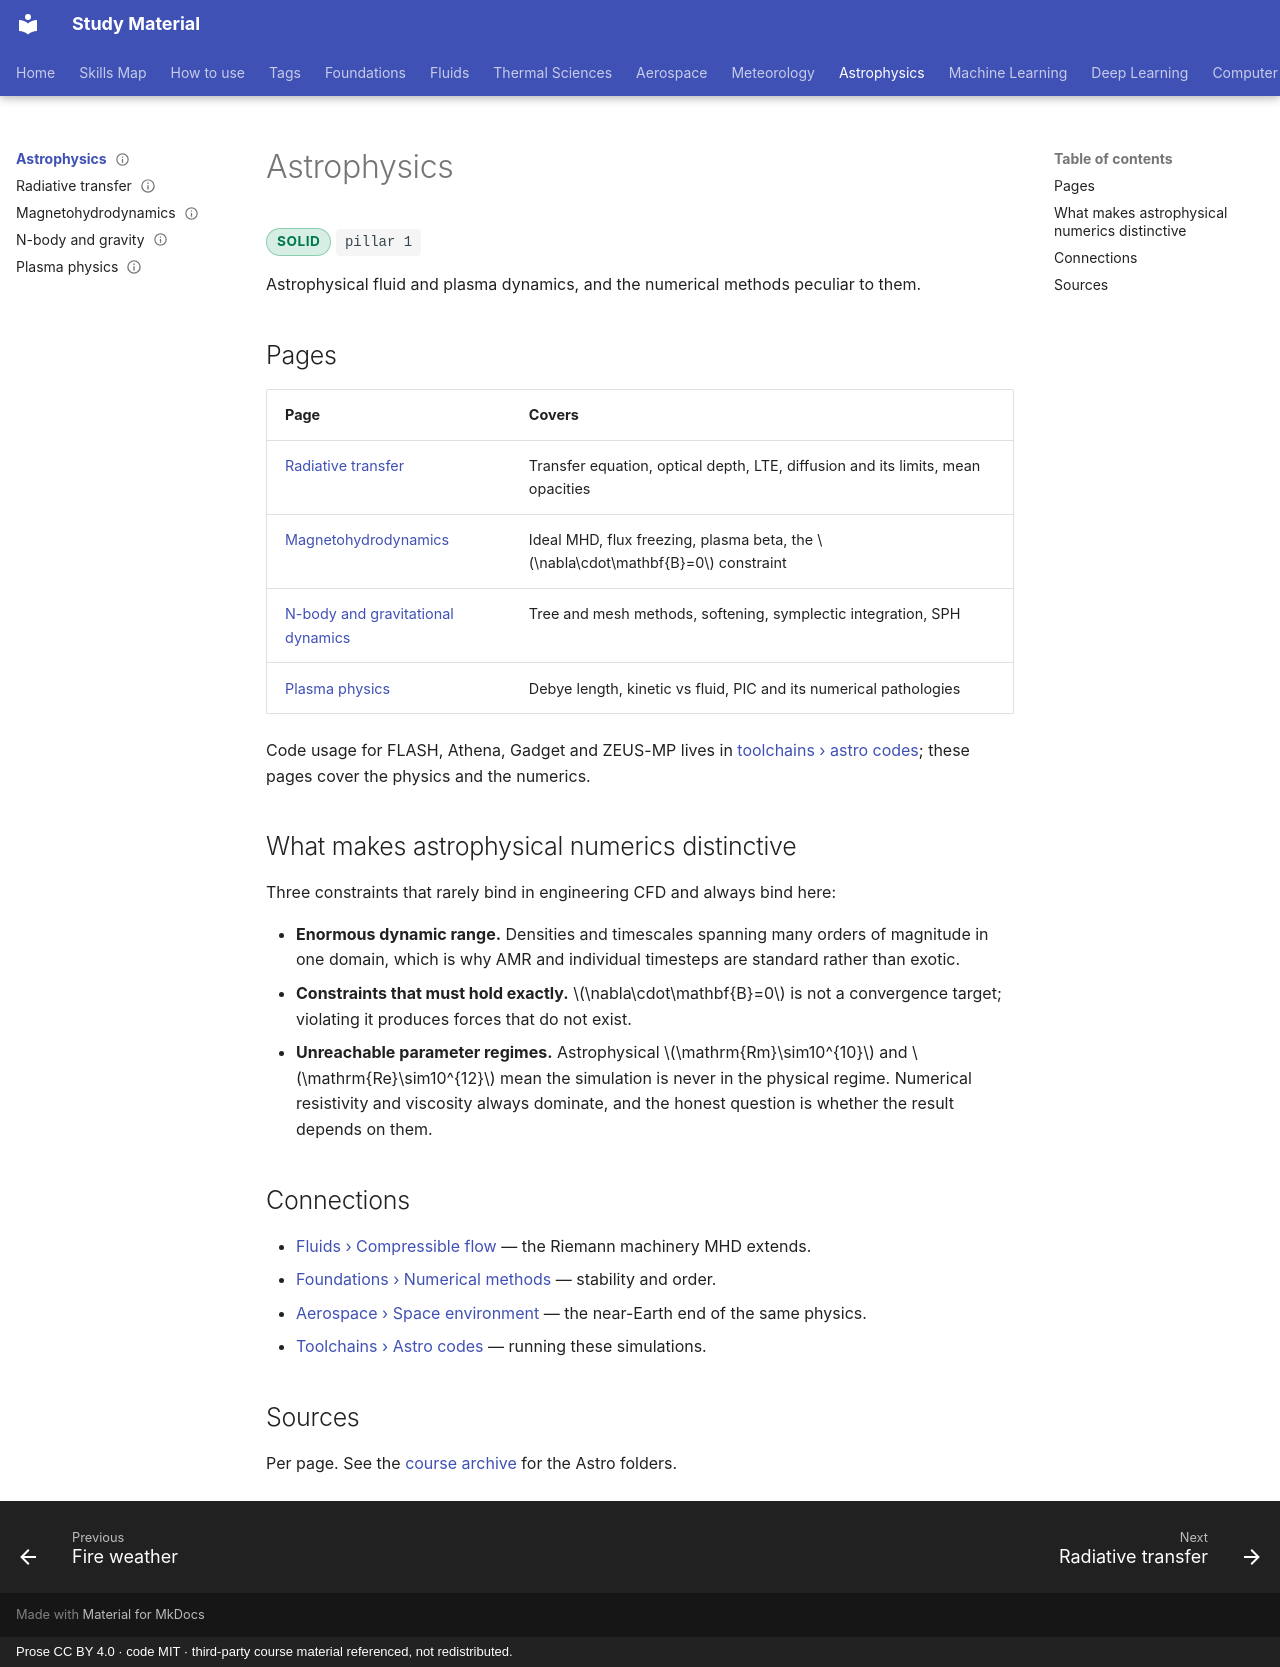

repository: pkjha-aero/StudyMaterial · page: astrophysics/index.html · generator: mkdocs · copyright: Prose CC BY 4.0 · code MIT · third-party course material referenced, not redistributed.

---
title: Astrophysics
status: solid
tags: [pillar-1, astrophysics]
---

# Astrophysics

<span class="status status-solid">solid</span>
<span class="pillar">pillar 1</span>

Astrophysical fluid and plasma dynamics, and the numerical methods peculiar to them.

## Pages

| Page | Covers |
|---|---|
| [Radiative transfer](radiative-transfer.md) | Transfer equation, optical depth, LTE, diffusion and its limits, mean opacities |
| [Magnetohydrodynamics](mhd.md) | Ideal MHD, flux freezing, plasma beta, the \(\nabla\cdot\mathbf{B}=0\) constraint |
| [N-body and gravitational dynamics](n-body-gravity.md) | Tree and mesh methods, softening, symplectic integration, SPH |
| [Plasma physics](plasma.md) | Debye length, kinetic vs fluid, PIC and its numerical pathologies |

Code usage for FLASH, Athena, Gadget and ZEUS-MP lives in
[toolchains › astro codes](../toolchains/index.md); these pages cover the physics and the
numerics.

## What makes astrophysical numerics distinctive

Three constraints that rarely bind in engineering CFD and always bind here:

- **Enormous dynamic range.** Densities and timescales spanning many orders of magnitude
  in one domain, which is why AMR and individual timesteps are standard rather than exotic.
- **Constraints that must hold exactly.** \(\nabla\cdot\mathbf{B}=0\) is not a
  convergence target; violating it produces forces that do not exist.
- **Unreachable parameter regimes.** Astrophysical \(\mathrm{Rm}\sim10^{10}\) and
  \(\mathrm{Re}\sim10^{12}\) mean the simulation is never in the physical regime. Numerical
  resistivity and viscosity always dominate, and the honest question is whether the result
  depends on them.

## Connections

- [Fluids › Compressible flow](../fluids/compressible.md) — the Riemann machinery MHD extends.
- [Foundations › Numerical methods](../foundations/numerical-methods.md) — stability and order.
- [Aerospace › Space environment](../aerospace/space-environment.md) — the near-Earth end of the same physics.
- [Toolchains › Astro codes](../toolchains/astro-codes.md) — running these simulations.

## Sources

Per page. See the [course archive](../resources/course-archive.md) for the Astro folders.
